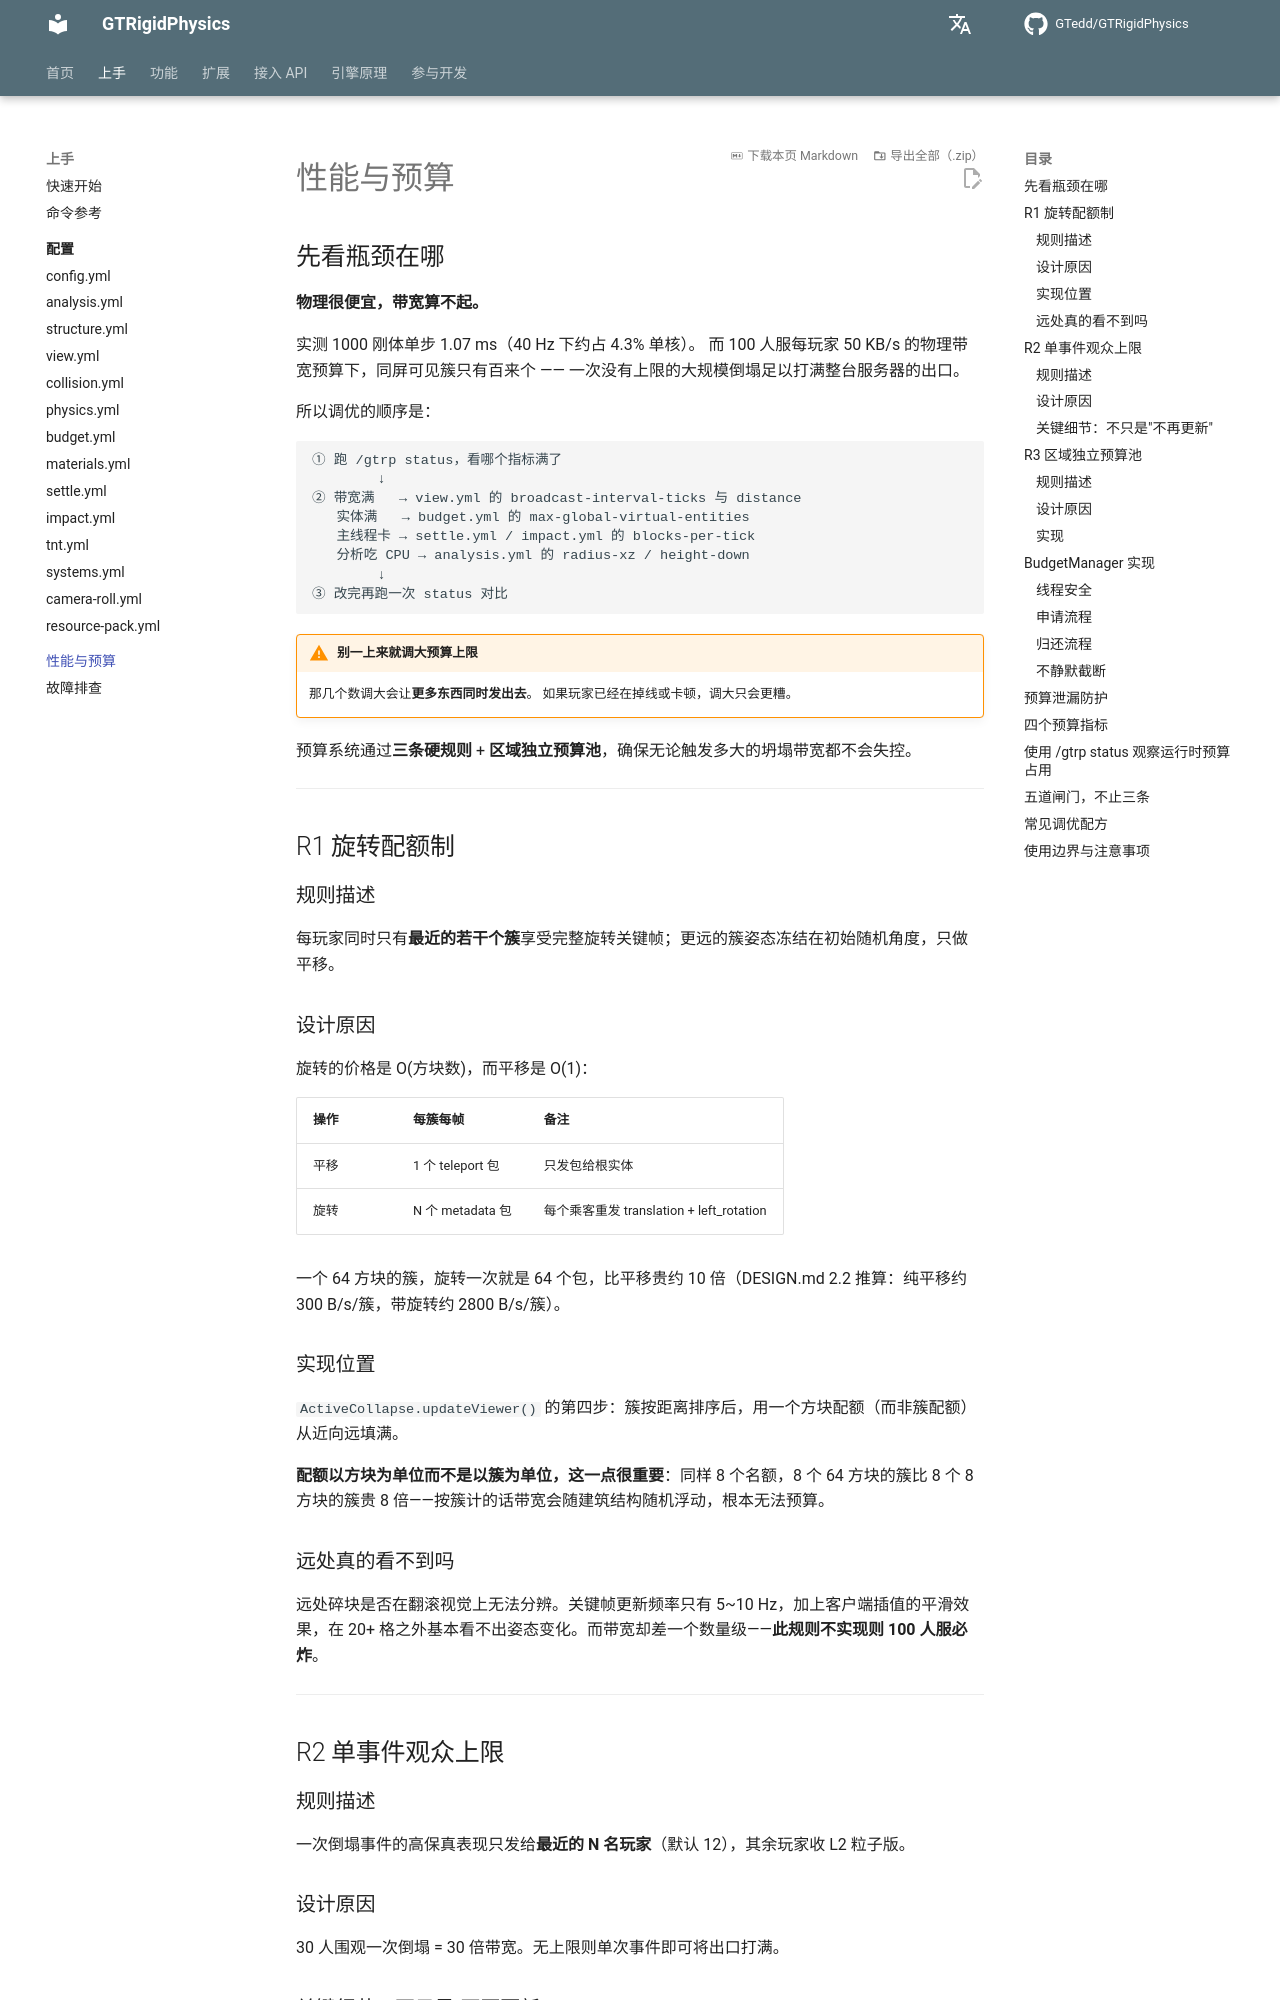

repository: GTedd/GTRigidPhysics · page: guide/performance/index.html · generator: mkdocs

# 性能与预算

## 先看瓶颈在哪

**物理很便宜，带宽算不起。**

实测 1000 刚体单步 1.07 ms（40 Hz 下约占 4.3% 单核）。
而 100 人服每玩家 50 KB/s 的物理带宽预算下，同屏可见簇只有百来个 ——
一次没有上限的大规模倒塌足以打满整台服务器的出口。

所以调优的顺序是：

```
① 跑 /gtrp status，看哪个指标满了
        ↓
② 带宽满   → view.yml 的 broadcast-interval-ticks 与 distance
   实体满   → budget.yml 的 max-global-virtual-entities
   主线程卡 → settle.yml / impact.yml 的 blocks-per-tick
   分析吃 CPU → analysis.yml 的 radius-xz / height-down
        ↓
③ 改完再跑一次 status 对比
```

!!! warning "别一上来就调大预算上限"
    那几个数调大会让**更多东西同时发出去**。
    如果玩家已经在掉线或卡顿，调大只会更糟。

预算系统通过**三条硬规则** + **区域独立预算池**，确保无论触发多大的坍塌带宽都不会失控。

---

## R1 旋转配额制

### 规则描述

每玩家同时只有**最近的若干个簇**享受完整旋转关键帧；更远的簇姿态冻结在初始随机角度，只做平移。

### 设计原因

旋转的价格是 O(方块数)，而平移是 O(1)：

| 操作 | 每簇每帧 | 备注 |
|---|---|---|
| 平移 | 1 个 teleport 包 | 只发包给根实体 |
| 旋转 | N 个 metadata 包 | 每个乘客重发 translation + left_rotation |

一个 64 方块的簇，旋转一次就是 64 个包，比平移贵约 10 倍（DESIGN.md 2.2 推算：纯平移约 300 B/s/簇，带旋转约 2800 B/s/簇）。

### 实现位置

`ActiveCollapse.updateViewer()` 的第四步：簇按距离排序后，用一个方块配额（而非簇配额）从近向远填满。

**配额以方块为单位而不是以簇为单位，这一点很重要**：同样 8 个名额，8 个 64 方块的簇比 8 个 8 方块的簇贵 8 倍——按簇计的话带宽会随建筑结构随机浮动，根本无法预算。

### 远处真的看不到吗

远处碎块是否在翻滚视觉上无法分辨。关键帧更新频率只有 5~10 Hz，加上客户端插值的平滑效果，在 20+ 格之外基本看不出姿态变化。而带宽却差一个数量级——**此规则不实现则 100 人服必炸**。

---

## R2 单事件观众上限

### 规则描述

一次倒塌事件的高保真表现只发给**最近的 N 名玩家**（默认 12），其余玩家收 L2 粒子版。

### 设计原因

30 人围观一次倒塌 = 30 倍带宽。无上限则单次事件即可将出口打满。

### 关键细节：不只是"不再更新"

被挤出观众名额的玩家，必须**主动发销毁包**，而不能只是"不再更新"。否则那些虚拟实体会永久僵在他的客户端上——客户端不知道服务端已经"放弃"了这些实体，它们会一直渲染在原来的位置。

`ActiveCollapse.broadcast()` 中，被挤出名额的玩家走 `despawnAllFor()` 路径，直接清掉其全部已生成的虚拟实体。

---

## R3 区域独立预算池

### 规则描述

预算池按区域划分（默认 256 格边长），**不共用全服单池**。

### 设计原因

单池会导致 A 区的战斗饿死 B 区的正常游玩。同样，单池也意味着一次大型倒塌就能把全服所有区域的配额一并耗光——一个玩家在主城炸楼，生存区就再也不会塌了。
